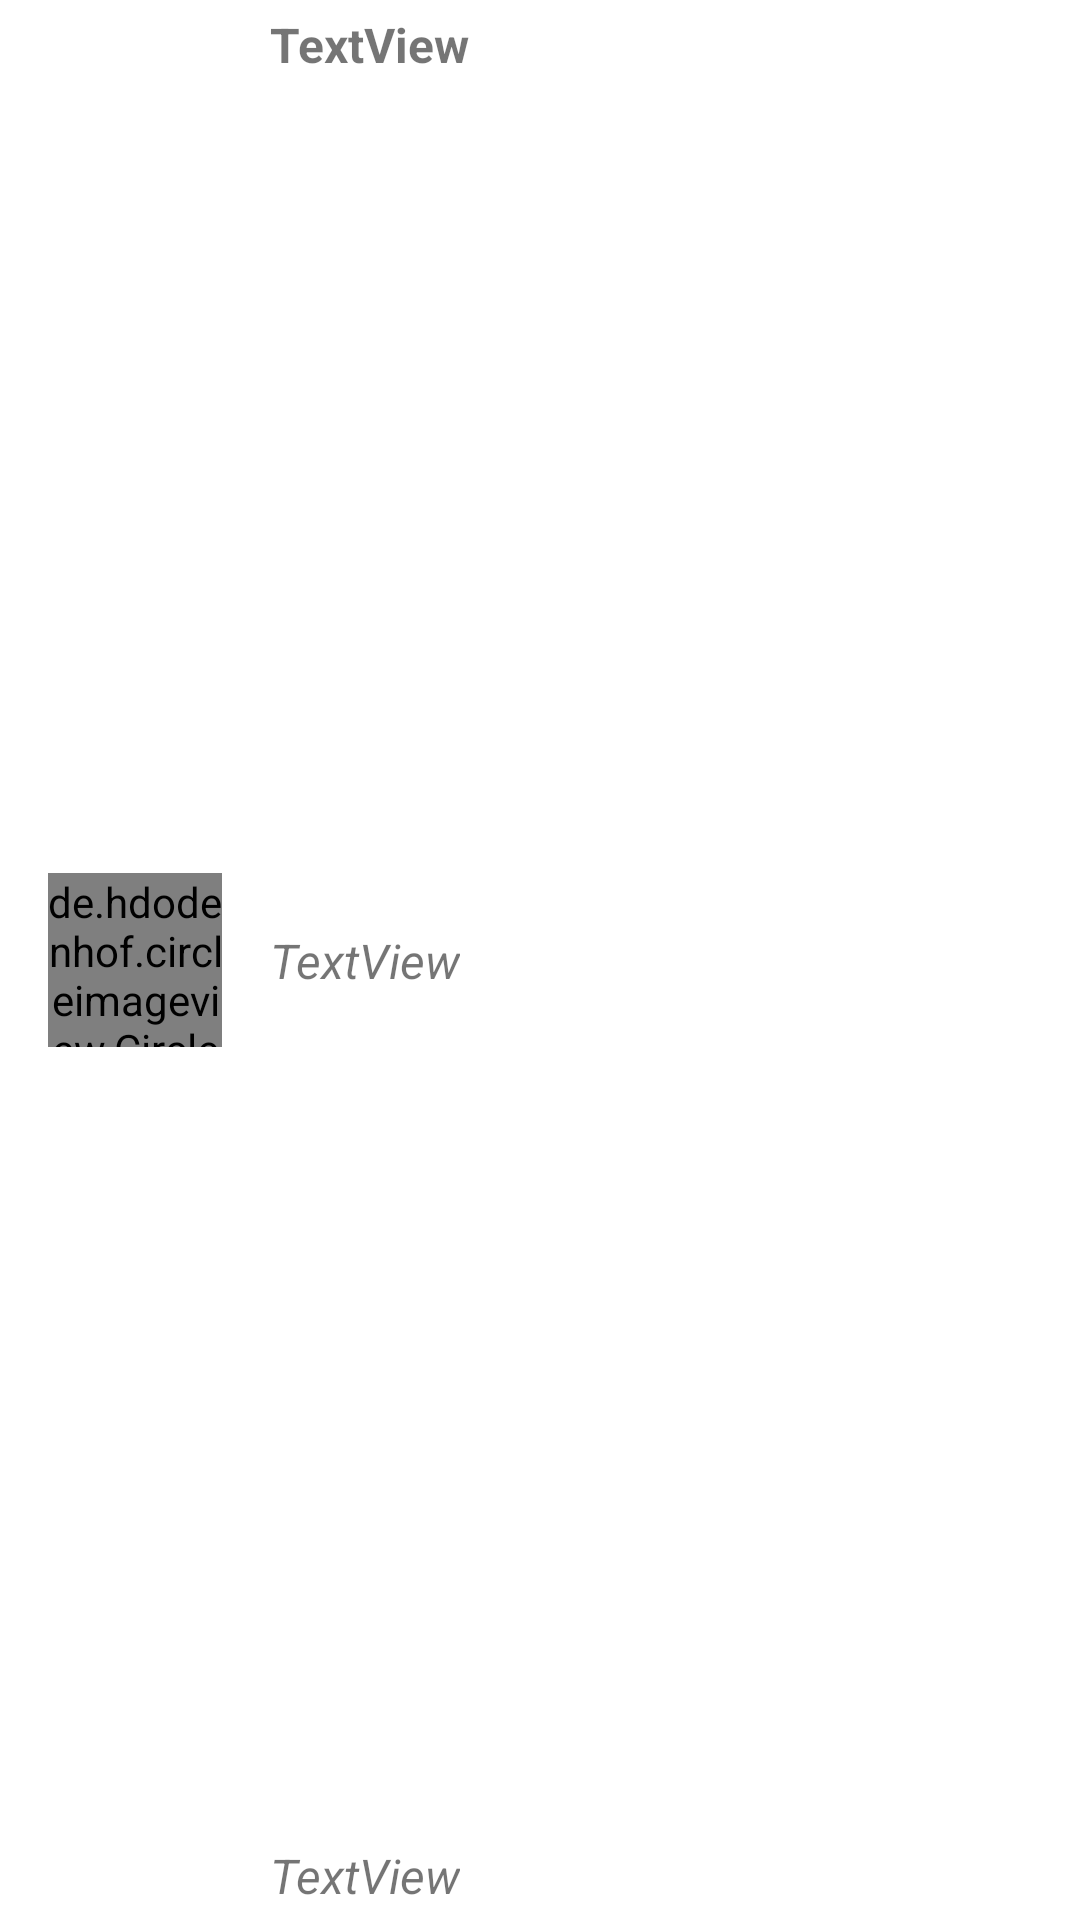

Android layout source for this screen:
<!-- AndroidManifest.xml: application theme Theme.DoAnDiDong -->
<!-- res/layout/appointment_row.xml -->
<?xml version="1.0" encoding="utf-8"?>
<androidx.constraintlayout.widget.ConstraintLayout xmlns:android="http://schemas.android.com/apk/res/android"
    xmlns:app="http://schemas.android.com/apk/res-auto"
    xmlns:tools="http://schemas.android.com/tools"
    android:layout_width="match_parent"
    android:layout_height="wrap_content">

    <de.hdodenhof.circleimageview.CircleImageView
        android:id="@+id/imgApp"
        android:layout_width="58dp"
        android:layout_height="58dp"
        android:layout_marginStart="16dp"
        android:layout_marginTop="16dp"
        android:layout_marginBottom="16dp"
        android:src="@drawable/appointment"
        app:civ_border_color="#3F51B5"
        app:civ_border_width="1dp"
        app:layout_constraintBottom_toBottomOf="parent"
        app:layout_constraintStart_toStartOf="parent"
        app:layout_constraintTop_toTopOf="parent" />

    <TextView
        android:id="@+id/txIdA"
        android:layout_width="wrap_content"
        android:layout_height="wrap_content"
        android:layout_marginStart="16dp"
        android:layout_marginTop="4dp"
        android:text="TextView"
        android:textStyle="bold"
        android:textSize="16dp"
        app:layout_constraintStart_toEndOf="@+id/imgApp"
        app:layout_constraintTop_toTopOf="parent" />

    <TextView
        android:id="@+id/txDoctorName"
        android:layout_width="wrap_content"
        android:layout_height="wrap_content"
        android:layout_marginStart="16dp"
        android:layout_marginTop="4dp"
        android:layout_marginBottom="4dp"
        android:text="TextView"
        android:textStyle="italic"
        android:textSize="16dp"
        app:layout_constraintBottom_toTopOf="@+id/txType"
        app:layout_constraintStart_toEndOf="@+id/imgApp"
        app:layout_constraintTop_toBottomOf="@+id/txIdA" />

    <TextView
        android:id="@+id/txType"
        android:layout_width="wrap_content"
        android:layout_height="wrap_content"
        android:layout_marginStart="16dp"
        android:layout_marginBottom="4dp"
        android:text="TextView"
        android:textStyle="italic"
        android:textSize="16dp"
        app:layout_constraintBottom_toBottomOf="parent"
        app:layout_constraintStart_toEndOf="@+id/imgApp" />
</androidx.constraintlayout.widget.ConstraintLayout>
<!-- resources referenced by this layout -->
<resources>
  <!-- drawable appointment: jpg bitmap (drawable-xhdpi, 17710 bytes) -->
  <style name="Theme.DoAnDiDong" parent="Theme.MaterialComponents.DayNight.DarkActionBar">
          
          <item name="colorPrimary">@color/purple_500</item>
          <item name="colorPrimaryVariant">@color/purple_700</item>
          <item name="colorOnPrimary">@color/white</item>
          
          <item name="colorSecondary">@color/teal_200</item>
          <item name="colorSecondaryVariant">@color/teal_700</item>
          <item name="colorOnSecondary">@color/black</item>
          
          <item name="android:statusBarColor">?attr/colorPrimaryVariant</item>
          
      </style>
  <!-- not gathered from this repository: default colours our renderer supplied (Android Studio template values) -->
  <color name="purple_500">#FF6200EE</color>
  <color name="purple_700">#FF3700B3</color>
  <color name="teal_200">#FF03DAC5</color>
  <color name="teal_700">#FF018786</color>
  <color name="black">#FF000000</color>
  <color name="white">#FFFFFFFF</color>
</resources>
